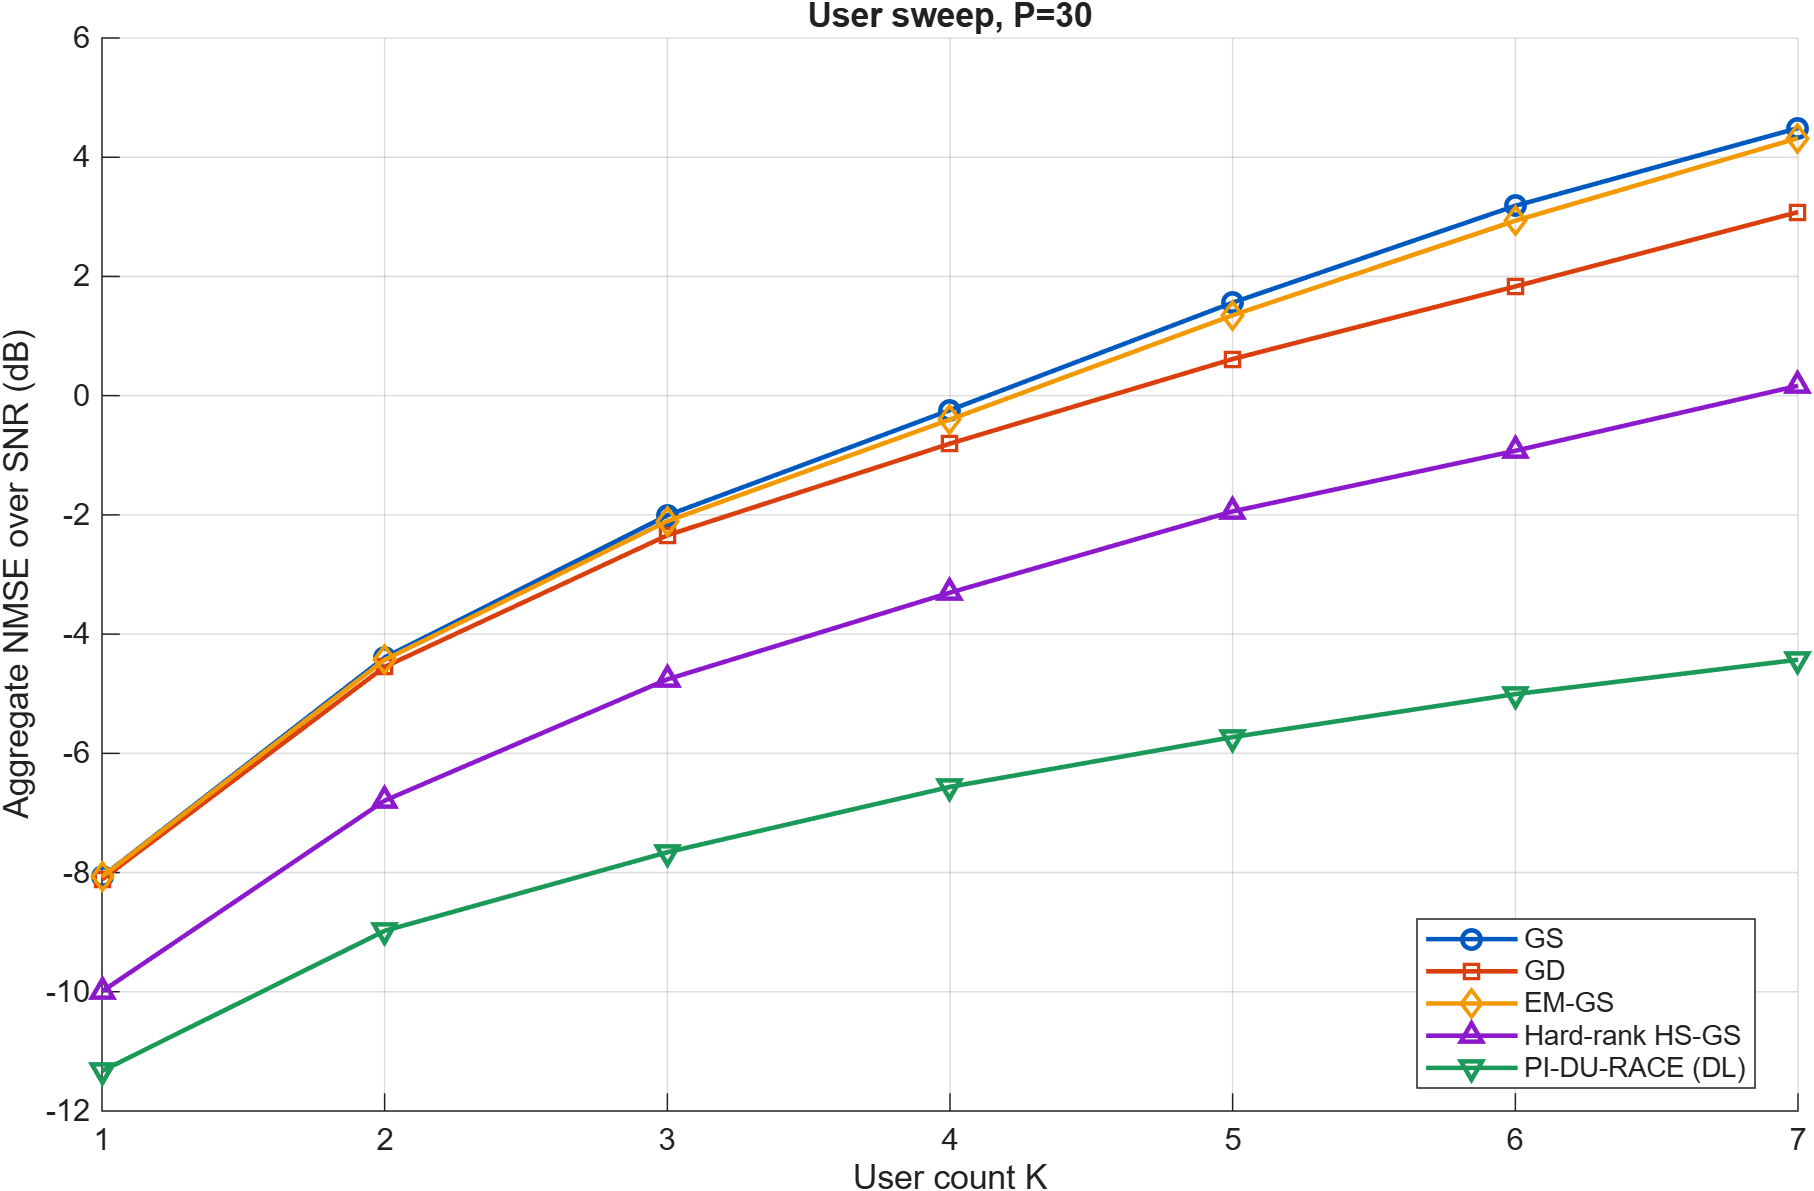

The data file committed next to this chart (first rows):
Dimension, P, GS_AggregateLinearNMSEOverSNR, GS_AggregateNMSEOverSNR_dB, GD_AggregateLinearNMSEOverSNR, GD_AggregateNMSEOverSNR_dB, EM_GS_AggregateLinearNMSEOverSNR, EM_GS_AggregateNMSEOverSNR_dB, Hard_rankHS_GS_AggregateLinearNMSEOverSN…, Hard_rankHS_GS_AggregateNMSEOverSNR_dB, PI_DU_RACE_DL__AggregateLinearNMSEOverSN…, PI_DU_RACE_DL__AggregateNMSEOverSNR_dB
1, 30, 0.1561, -8.067, 0.1543, -8.116, 0.1559, -8.071, 0.1001, -9.995, 0.07365, -11.33
2, 30, 0.3637, -4.392, 0.3508, -4.549, 0.3606, -4.43, 0.2093, -6.793, 0.1265, -8.977
3, 30, 0.6298, -2.008, 0.5831, -2.342, 0.6158, -2.105, 0.3343, -4.758, 0.1714, -7.659
4, 30, 0.9458, -0.2419, 0.831, -0.8041, 0.9119, -0.4003, 0.4673, -3.304, 0.2207, -6.563
5, 30, 1.432, 1.561, 1.152, 0.6145, 1.364, 1.349, 0.6395, -1.941, 0.2675, -5.727
6, 30, 2.082, 3.185, 1.525, 1.832, 1.966, 2.935, 0.8082, -0.9246, 0.3158, -5.007
7, 30, 2.811, 4.488, 2.032, 3.08, 2.704, 4.32, 1.039, 0.1663, 0.3606, -4.429
